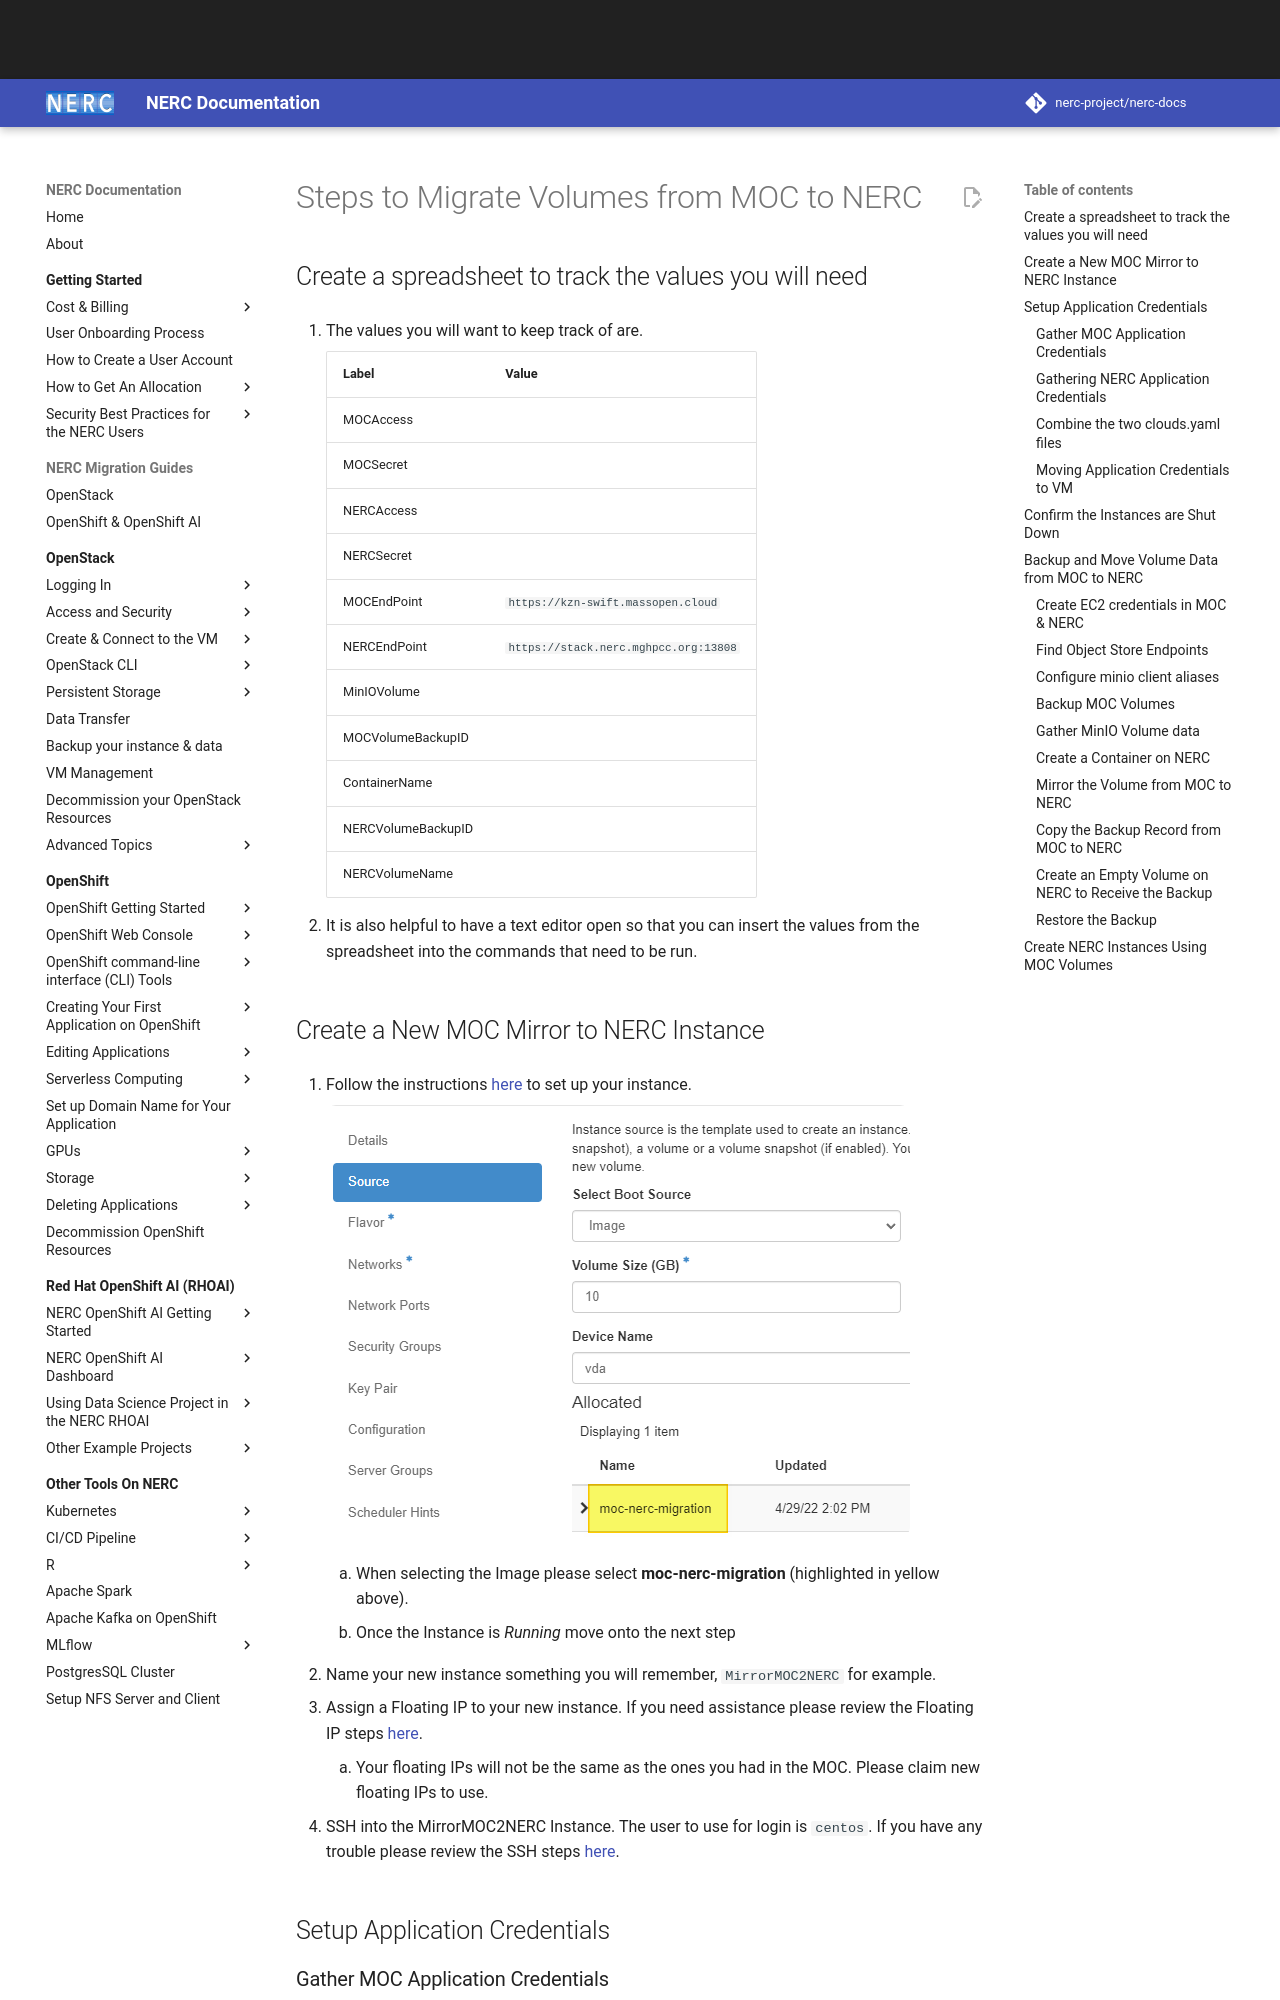

repository: nerc-project/nerc-docs · page: migration-moc-to-nerc/Step3/index.html · generator: mkdocs

# Steps to Migrate Volumes from MOC to NERC

## Create a spreadsheet to track the values you will need

1. The values you will want to keep track of are.

    | Label              | Value                                 |
    | ------------------ | ------------------------------------- |
    | MOCAccess          |                                       |
    | MOCSecret          |                                       |
    | NERCAccess         |                                       |
    | NERCSecret         |                                       |
    | MOCEndPoint        | `https://kzn-swift.massopen.cloud`    |
    | NERCEndPoint       | `https://stack.nerc.mghpcc.org:13808` |
    | MinIOVolume        |                                       |
    | MOCVolumeBackupID  |                                       |
    | ContainerName      |                                       |
    | NERCVolumeBackupID |                                       |
    | NERCVolumeName     |                                       |

2. It is also helpful to have a text editor open so that you can insert
   the values from the spreadsheet into the commands that need to be run.

## Create a New MOC Mirror to NERC Instance

1. Follow the instructions
   [here](https://docs.massopen.cloud/en/latest/openstack/launch-a-vm.html)
   to set up your instance.

    ![Image Selection](images/S3_ImageSelection.png)

    1. When selecting the Image please select **moc-nerc-migration**
       (highlighted in yellow above).

    2. Once the Instance is _Running_ move onto the next step

2. Name your new instance something you will remember, `MirrorMOC2NERC`
   for example.

3. Assign a Floating IP to your new instance. If you need assistance please
   review the Floating IP steps [here][floatingip].

    [floatingip]: https://docs.massopen.cloud/en/latest/openstack/assign-a-floating-ip.html

    1. Your floating IPs will not be the same as the ones you had in the
       MOC. Please claim new floating IPs to use.

4. SSH into the MirrorMOC2NERC Instance. The user to use for login is `centos`.
   If you have any trouble please review the SSH steps [here][sshmoc].

[sshmoc]: https://docs.massopen.cloud/en/latest/openstack/ssh-to-cloud-vm.html

## Setup Application Credentials

### Gather MOC Application Credentials

1. Follow the instructions [here][appcred] to create your Application
   Credentials.

    [appcred]: https://docs.massopen.cloud/en/latest/openstack/application-credentials.html

    1. Make sure to save the `clouds.yaml` as `clouds_MOC.yaml`.
